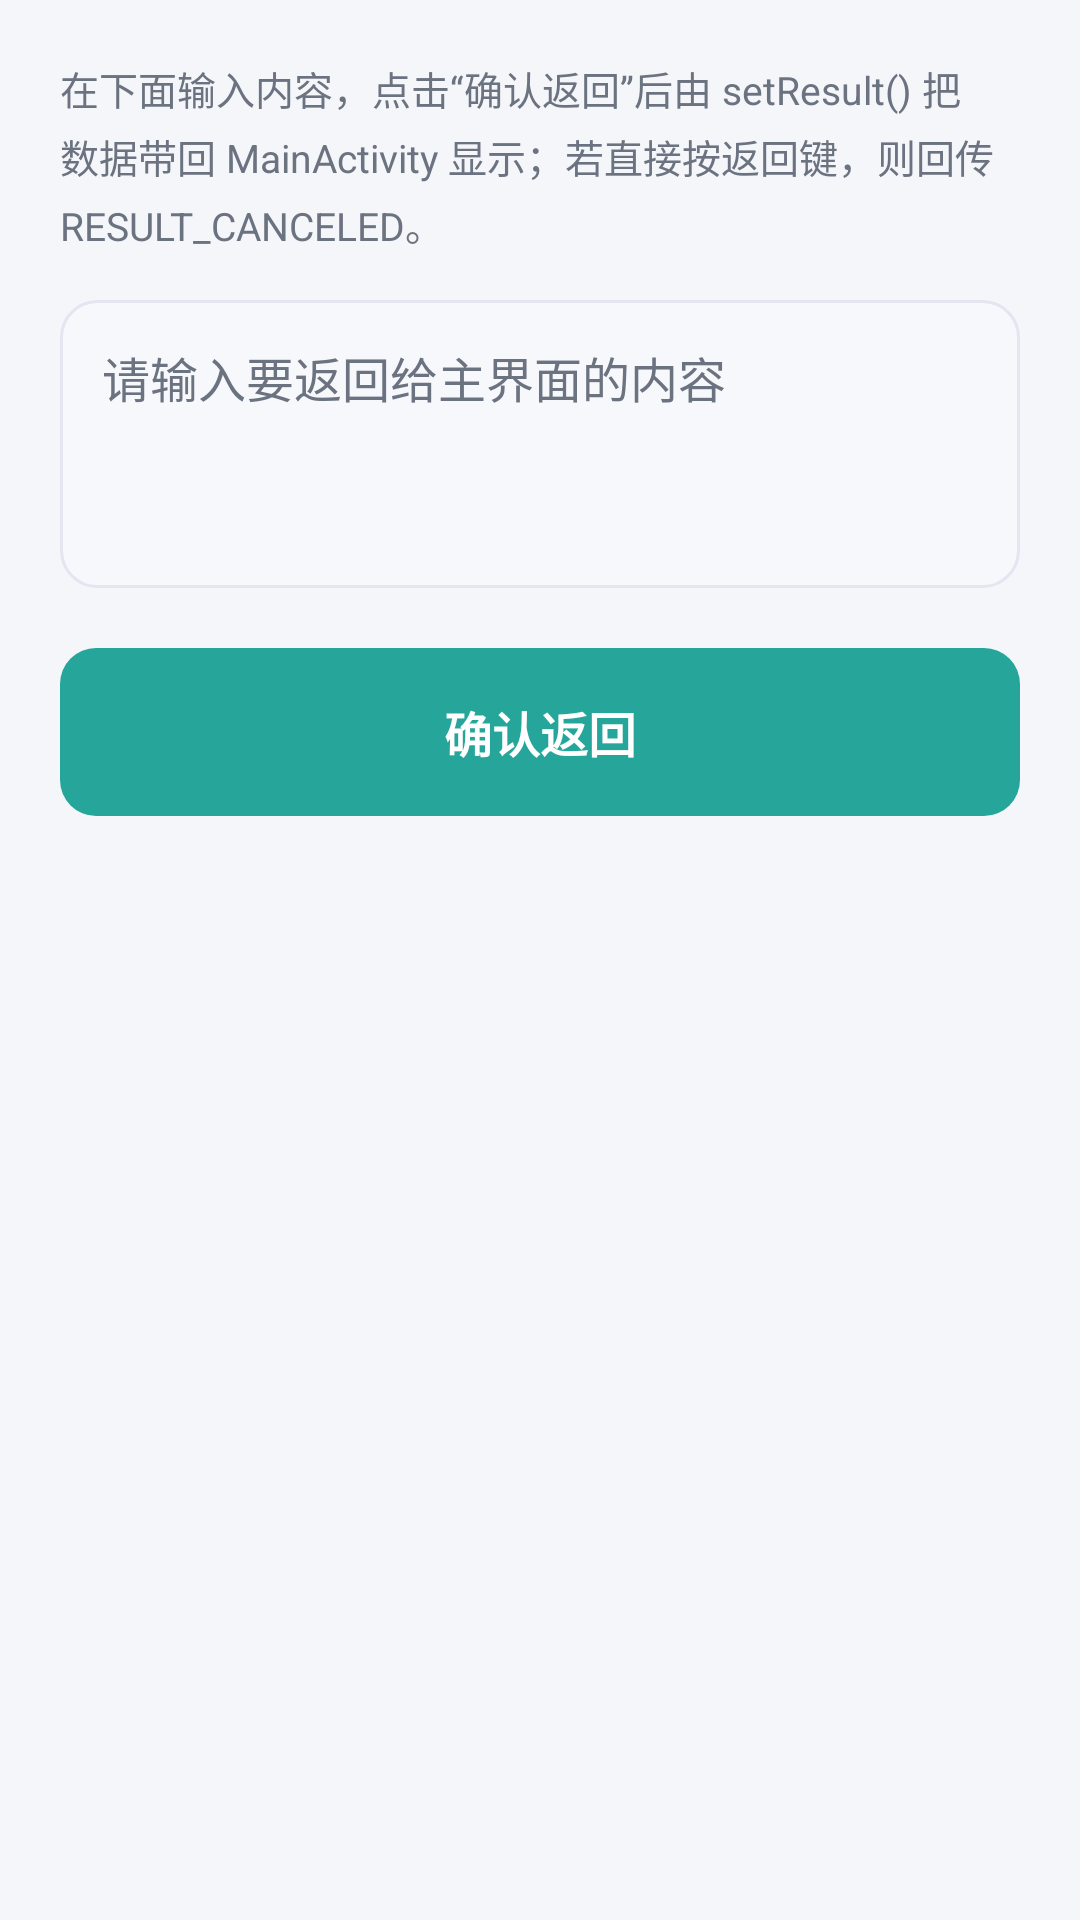

The Android layout XML behind this screen, and the referenced resources:
<!-- AndroidManifest.xml: application theme Theme.MultiActivity -->
<!-- res/layout/activity_return_data.xml -->
<?xml version="1.0" encoding="utf-8"?>
<ScrollView xmlns:android="http://schemas.android.com/apk/res/android"
    android:layout_width="match_parent"
    android:layout_height="match_parent"
    android:background="@color/screen_bg"
    android:fillViewport="true">

    <LinearLayout
        android:layout_width="match_parent"
        android:layout_height="wrap_content"
        android:orientation="vertical"
        android:padding="20dp">

        <TextView
            android:layout_width="match_parent"
            android:layout_height="wrap_content"
            android:lineSpacingExtra="4dp"
            android:text="@string/return_tip"
            android:textColor="@color/text_secondary"
            android:textSize="13sp" />

        <EditText
            android:id="@+id/et_input"
            android:layout_width="match_parent"
            android:layout_height="wrap_content"
            android:layout_marginTop="16dp"
            android:background="@drawable/bg_edit"
            android:gravity="top|start"
            android:hint="@string/return_input_hint"
            android:importantForAutofill="no"
            android:inputType="textMultiLine"
            android:maxLines="4"
            android:minHeight="96dp"
            android:padding="14dp"
            android:textColor="@color/text_primary"
            android:textColorHint="@color/text_secondary"
            android:textSize="16sp" />

        <Button
            android:id="@+id/btn_confirm_return"
            style="@style/Widget.MultiActivity.Button"
            android:layout_width="match_parent"
            android:layout_height="56dp"
            android:layout_marginTop="20dp"
            android:backgroundTint="@color/task2"
            android:text="@string/btn_confirm_return" />
    </LinearLayout>
</ScrollView>
<!-- resources referenced by this layout -->
<resources>
  <color name="screen_bg">#FFF5F6FA</color>
  <color name="task2">#FF26A69A</color>
  <color name="text_primary">#FF1F2430</color>
  <color name="text_secondary">#FF6B7280</color>
  <!-- drawable bg_edit (drawable) -->
  <?xml version="1.0" encoding="utf-8"?>
  <shape xmlns:android="http://schemas.android.com/apk/res/android"
      android:shape="rectangle">
      <solid android:color="@color/edit_bg" />
      <corners android:radius="12dp" />
      <stroke
          android:width="1dp"
          android:color="@color/card_stroke" />
  </shape>
  <string name="btn_confirm_return">确认返回</string>
  <string name="return_input_hint">请输入要返回给主界面的内容</string>
  <string name="return_tip">在下面输入内容，点击“确认返回”后由 setResult() 把数据带回 MainActivity 显示；若直接按返回键，则回传 RESULT_CANCELED。</string>
  <style name="Widget.MultiActivity.Button" parent="Widget.AppCompat.Button">
          <item name="android:background">@drawable/bg_button</item>
          <item name="android:gravity">center</item>
          <item name="android:textAllCaps">false</item>
          <item name="android:textColor">@color/white</item>
          <item name="android:textSize">16sp</item>
          <item name="android:textStyle">bold</item>
          <item name="android:stateListAnimator">@null</item>
      </style>
  <style name="Theme.MultiActivity" parent="Theme.AppCompat.Light.DarkActionBar">
          <item name="colorPrimary">@color/purple_500</item>
          <item name="colorPrimaryDark">@color/purple_700</item>
          <item name="colorAccent">@color/teal_200</item>
          <item name="android:windowBackground">@color/screen_bg</item>
      </style>
  <color name="edit_bg">#FFF7F8FC</color>
  <color name="card_stroke">#FFE3E6F0</color>
  <!-- drawable bg_button (drawable) -->
  <?xml version="1.0" encoding="utf-8"?>
  <shape xmlns:android="http://schemas.android.com/apk/res/android"
      android:shape="rectangle">
      <solid android:color="@android:color/white" />
      <corners android:radius="12dp" />
  </shape>
  <color name="white">#FFFFFFFF</color>
  <color name="purple_500">#FF6200EE</color>
  <color name="purple_700">#FF3700B3</color>
  <color name="teal_200">#FF03DAC5</color>
</resources>
